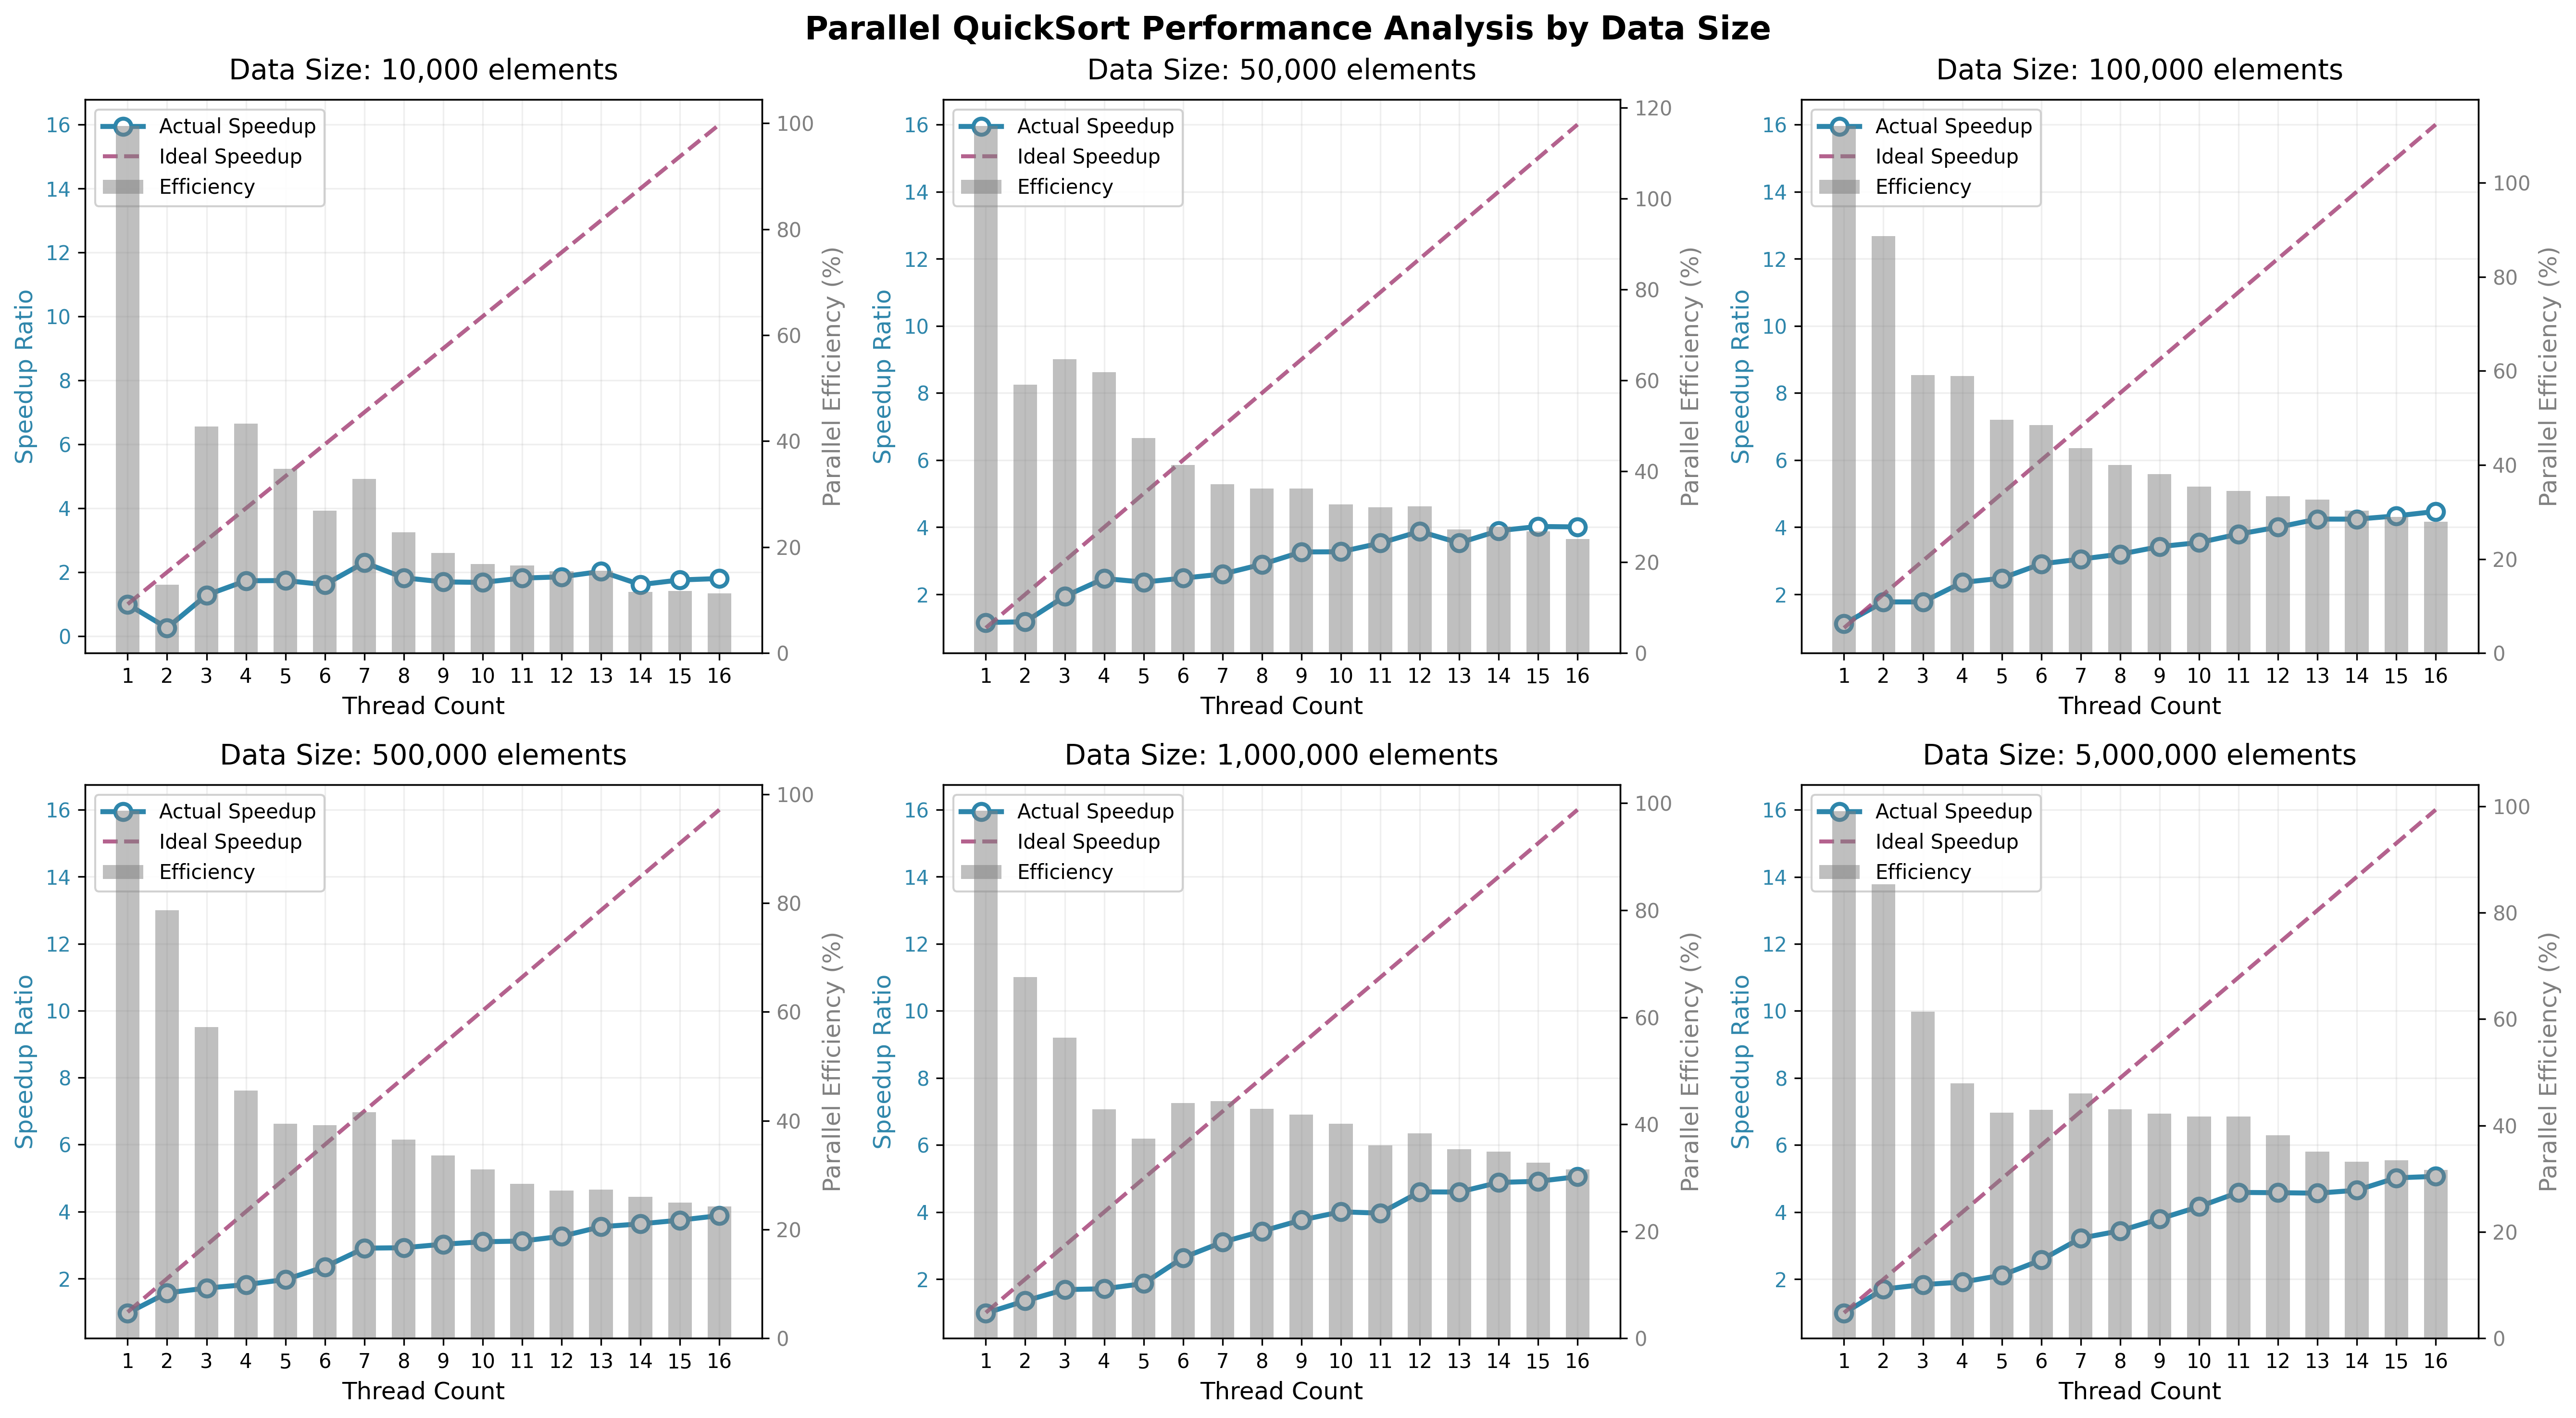

The table this chart was drawn from, first rows:
数据量, 线程数, 顺序时间(ms), 并行时间(ms), 加速比, 效率(%)
10000, 1, 0.3062, 0.3076, 0.9953, 99.53
10000, 2, 0.3062, 1.188, 0.2578, 12.89
10000, 3, 0.3062, 0.2384, 1.284, 42.8
10000, 4, 0.3062, 0.1767, 1.732, 43.31
10000, 5, 0.3062, 0.1761, 1.738, 34.77
10000, 6, 0.3062, 0.19, 1.612, 26.86
10000, 7, 0.3062, 0.133, 2.302, 32.88
10000, 8, 0.3062, 0.1677, 1.825, 22.81
10000, 9, 0.3062, 0.1805, 1.696, 18.85
10000, 10, 0.3062, 0.1821, 1.681, 16.81
10000, 11, 0.3062, 0.1687, 1.815, 16.5
10000, 12, 0.3062, 0.1651, 1.855, 15.45
10000, 13, 0.3062, 0.1513, 2.024, 15.57
10000, 14, 0.3062, 0.1901, 1.611, 11.51
10000, 15, 0.3062, 0.1742, 1.757, 11.71
10000, 16, 0.3062, 0.1699, 1.802, 11.26
50000, 1, 2.089, 1.8, 1.161, 116.1
50000, 2, 2.089, 1.767, 1.182, 59.11
50000, 3, 2.089, 1.077, 1.939, 64.65
50000, 4, 2.089, 0.8453, 2.471, 61.78
50000, 5, 2.089, 0.8834, 2.365, 47.3
50000, 6, 2.089, 0.8416, 2.482, 41.37
50000, 7, 2.089, 0.8021, 2.604, 37.21
50000, 8, 2.089, 0.7218, 2.894, 36.18
50000, 9, 2.089, 0.6403, 3.263, 36.25
50000, 10, 2.089, 0.6391, 3.269, 32.69
50000, 11, 2.089, 0.5923, 3.527, 32.06
50000, 12, 2.089, 0.5391, 3.875, 32.29
50000, 13, 2.089, 0.5915, 3.532, 27.17
50000, 14, 2.089, 0.5362, 3.896, 27.83
50000, 15, 2.089, 0.5193, 4.023, 26.82
50000, 16, 2.089, 0.5212, 4.008, 25.05
100000, 1, 4.38, 3.907, 1.121, 112.1
100000, 2, 4.38, 2.47, 1.773, 88.67
100000, 3, 4.38, 2.469, 1.774, 59.14
100000, 4, 4.38, 1.86, 2.355, 58.88
100000, 5, 4.38, 1.767, 2.48, 49.59
100000, 6, 4.38, 1.506, 2.908, 48.46
100000, 7, 4.38, 1.436, 3.05, 43.57
100000, 8, 4.38, 1.37, 3.197, 39.96
100000, 9, 4.38, 1.28, 3.422, 38.02
100000, 10, 4.38, 1.236, 3.543, 35.43
100000, 11, 4.38, 1.154, 3.795, 34.5
100000, 12, 4.38, 1.095, 4.002, 33.35
100000, 13, 4.38, 1.032, 4.243, 32.64
100000, 14, 4.38, 1.033, 4.241, 30.3
100000, 15, 4.38, 1.01, 4.337, 28.91
100000, 16, 4.38, 0.9798, 4.47, 27.94
500000, 1, 22.3, 23.01, 0.9692, 96.92
500000, 2, 22.3, 14.18, 1.573, 78.64
500000, 3, 22.3, 13, 1.716, 57.19
500000, 4, 22.3, 12.25, 1.82, 45.5
500000, 5, 22.3, 11.31, 1.972, 39.44
500000, 6, 22.3, 9.487, 2.351, 39.18
500000, 7, 22.3, 7.668, 2.909, 41.55
500000, 8, 22.3, 7.637, 2.92, 36.51
500000, 9, 22.3, 7.37, 3.026, 33.63
500000, 10, 22.3, 7.196, 3.099, 30.99
500000, 11, 22.3, 7.148, 3.12, 28.37
500000, 12, 22.3, 6.838, 3.262, 27.18
... 36 more rows
